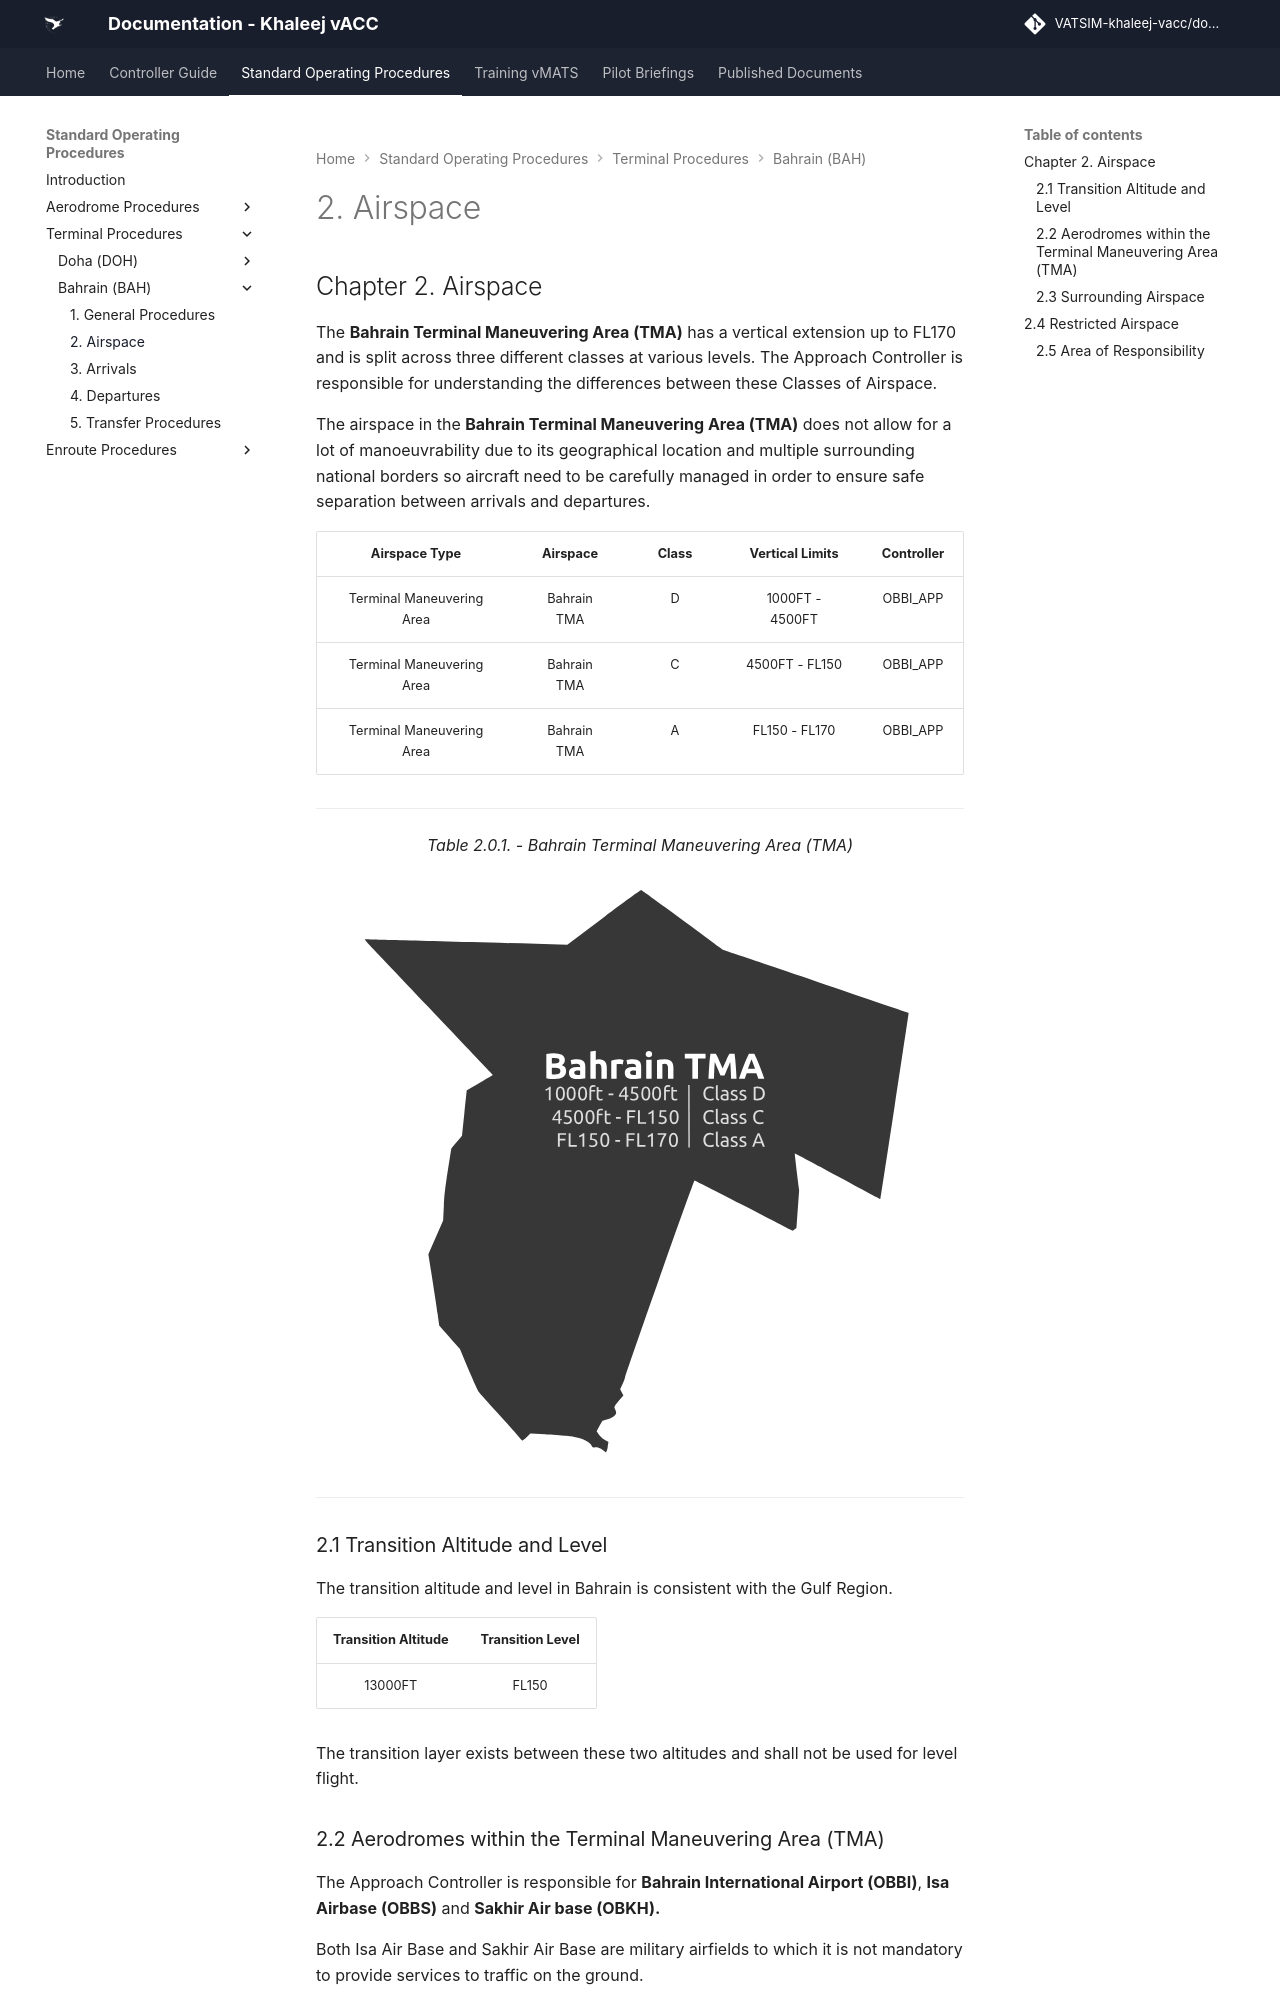

repository: khaleej-vacc/documentation-site · page: Standard-Operating-Procedures/Terminal Procedures/Bahrain (BAH)/airspace/index.html · generator: mkdocs

# 2. Airspace
## Chapter 2. Airspace
The **Bahrain Terminal Maneuvering Area (TMA)** has a vertical extension up to FL170 and is split across three different classes at various levels. The Approach Controller is responsible for understanding the differences between these Classes of Airspace. 

The airspace in the **Bahrain Terminal Maneuvering Area (TMA)** does not allow for a lot of manoeuvrability due to its geographical location and multiple surrounding national borders so aircraft need to be carefully managed in order to ensure safe separation between arrivals and departures. 

|     **Airspace Type**     | **Airspace** | **Class** | **Vertical Limits** | **Controller** |
|:-------------------------:|:------------:|:---------:|:-------------------:|:--------------:|
| Terminal Maneuvering Area |  Bahrain TMA |     D     |   1000FT - 4500FT |    OBBI_APP    |
| Terminal Maneuvering Area |  Bahrain TMA |     C     |    4500FT - FL150  |    OBBI_APP    |
| Terminal Maneuvering Area |  Bahrain TMA |     A     |    FL150 - FL170    |    OBBI_APP    |

--- 

<p style="text-align: center; font-style: italic;">
Table 2.0.1. - Bahrain Terminal Maneuvering Area (TMA)
</p>
![Bahrain TMA](../../../img/OB/BI_TMA.svg#center)

---

### 2.1 Transition Altitude and Level
The transition altitude and level in Bahrain is consistent with the Gulf Region. 

| **Transition Altitude** | **Transition Level** |
|:-----------------------:|:--------------------:|
|         13000FT        |         FL150        |

The transition layer exists between these two altitudes and shall not be used for level flight.

### 2.2 Aerodromes within the Terminal Maneuvering Area (TMA)
The Approach Controller is responsible for **Bahrain International Airport (OBBI)**, **Isa Airbase (OBBS)** and **Sakhir Air base (OBKH).**

Both Isa Air Base and Sakhir Air Base are military airfields to which it is not mandatory to provide services to traffic on the ground. 

---
